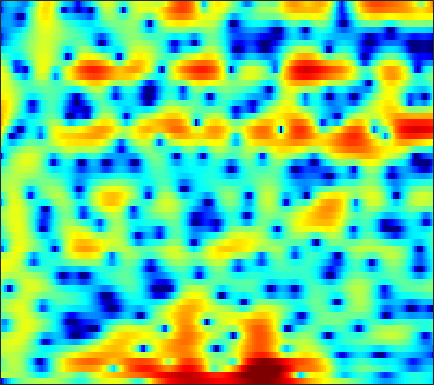

The data file committed next to this chart (first rows):
-14.01, -11.571, -8.9048, -6.8587, -5.5922, -4.1455, -2.9577, -2.1829, -1.3254, -0.62881, -0.08486, 0.24022, 0.59152, 0.88695, 1.054, 1.2687, 1.4233, 1.5239, 1.6331, 1.7077, 1.7456, 1.7455, 1.714, 1.6387
2.099, 1.903, 1.711, 1.583, 1.506, 1.421, 1.335, 1.24, 1.062, 0.8049, 0.4343, 0.08489, -0.494, -1.195, -1.79, -2.654, -3.528, -4.1, -4.604, -4.606, -4.102, -3.468, -2.472, -1.473
-0.53, -0.09413, 0.5356, 1.073, 1.374, 1.62, 1.673, 1.601, 1.325, 0.8376, 0.1405, -0.5327, -1.627, -2.941, -4.071, -5.757, -7.562, -8.958, -10.48, -10.85, -9.597, -8.052, -5.708, -3.481
-1.505, -0.6126, 0.4485, 1.255, 1.68, 1.993, 2.061, 1.945, 1.579, 0.9573, 0.06065, -0.8, -2.224, -4.011, -5.63, -8.287, -11.74, -14.88, -17.66, -14.82, -10.87, -8.449, -5.72, -3.457
1.475, 1.634, 1.825, 1.974, 2.036, 2.034, 1.923, 1.762, 1.435, 0.998, 0.4474, -0.02488, -0.7262, -1.464, -2.014, -2.692, -3.268, -3.603, -3.872, -3.914, -3.739, -3.478, -2.992, -2.401
2.046, 2.313, 2.582, 2.759, 2.833, 2.854, 2.769, 2.637, 2.367, 1.997, 1.518, 1.098, 0.4568, -0.2583, -0.8339, -1.627, -2.428, -3.011, -3.72, -4.292, -4.659, -4.788, -4.749, -4.529
2.249, 2.596, 2.979, 3.279, 3.443, 3.582, 3.62, 3.57, 3.393, 3.085, 2.625, 2.173, 1.401, 0.4132, -0.4869, -1.94, -3.76, -5.423, -8.18, -11.72, -15.36, -15.86, -13.17, -10.46
0.545, 0.8276, 1.248, 1.723, 2.091, 2.57, 2.991, 3.242, 3.458, 3.513, 3.373, 3.142, 2.645, 1.925, 1.224, 0.07272, -1.333, -2.53, -4.282, -5.985, -7.234, -7.66, -7.602, -7.168
-5.942, -6.71, -6.523, -4.821, -3.183, -1.145, 0.5214, 1.519, 2.526, 3.207, 3.595, 3.722, 3.685, 3.44, 3.134, 2.59, 1.924, 1.36, 0.5659, -0.2304, -1.019, -1.58, -2.31, -3.031
-7.242, -8.47, -8.568, -6.447, -4.433, -2.03, -0.1257, 0.9969, 2.136, 2.923, 3.409, 3.599, 3.651, 3.509, 3.291, 2.881, 2.352, 1.904, 1.261, 0.5759, -0.1425, -0.704, -1.516, -2.422
-1.458, -1.194, -0.7215, -0.09266, 0.4473, 1.199, 1.911, 2.373, 2.844, 3.138, 3.243, 3.188, 2.923, 2.454, 1.982, 1.225, 0.3664, -0.2988, -1.145, -1.863, -2.423, -2.74, -3.096, -3.476
0.07592, 0.6335, 1.29, 1.878, 2.278, 2.743, 3.122, 3.333, 3.499, 3.494, 3.294, 2.99, 2.354, 1.411, 0.4614, -1.187, -3.382, -5.467, -8.734, -11.19, -10.23, -8.443, -6.37, -4.957
-0.2789, 0.2282, 0.7931, 1.274, 1.609, 2.03, 2.402, 2.645, 2.888, 2.994, 2.909, 2.706, 2.218, 1.441, 0.6399, -0.7438, -2.532, -4.093, -6.217, -7.523, -7.127, -6.121, -4.677, -3.495
-1.562, -1.781, -2.082, -2.223, -2.099, -1.563, -0.717, -0.01285, 0.8673, 1.586, 2.087, 2.308, 2.395, 2.26, 2.028, 1.579, 1.022, 0.5811, 0.02803, -0.4072, -0.6891, -0.8057, -0.8793, -0.9126
-2.553, -4.228, -7.653, -14, -19.88, -11, -5.655, -3.136, -0.8164, 0.7617, 1.848, 2.416, 2.899, 3.134, 3.179, 3.093, 2.874, 2.641, 2.264, 1.828, 1.332, 0.9294, 0.3445, -0.2876
0.06907, -0.7859, -1.981, -2.905, -3.129, -2.626, -1.527, -0.6065, 0.5308, 1.46, 2.148, 2.516, 2.834, 2.976, 2.985, 2.875, 2.647, 2.399, 1.972, 1.418, 0.7314, 0.1105, -0.8779, -2.1
2.528, 2.291, 1.986, 1.746, 1.633, 1.586, 1.631, 1.696, 1.781, 1.835, 1.817, 1.749, 1.597, 1.389, 1.201, 0.9277, 0.6265, 0.3766, -0.01549, -0.5003, -1.119, -1.71, -2.704, -4.013
3.805, 3.716, 3.571, 3.397, 3.253, 3.027, 2.752, 2.499, 2.067, 1.512, 0.8292, 0.2429, -0.6009, -1.434, -1.972, -2.469, -2.69, -2.707, -2.633, -2.585, -2.642, -2.805, -3.175, -3.722
4.085, 4.011, 3.935, 3.861, 3.783, 3.61, 3.301, 2.954, 2.285, 1.308, -0.04299, -1.372, -3.686, -6.751, -9.434, -11.6, -9.837, -7.854, -5.809, -4.468, -3.676, -3.324, -3.093, -3.026
1.941, 1.876, 2.139, 2.639, 3.039, 3.461, 3.654, 3.601, 3.242, 2.511, 1.349, 0.156, -1.893, -4.455, -6.439, -7.923, -7.148, -5.958, -4.592, -3.743, -3.39, -3.366, -3.593, -3.923
-9.918, -9.896, -5.063, -1.409, 0.4825, 2.229, 3.336, 3.82, 4.082, 3.976, 3.54, 3.05, 2.239, 1.346, 0.6974, -0.04253, -0.6143, -0.9607, -1.415, -2.014, -2.872, -3.834, -5.727, -8.807
-5.522, -5.284, -3.681, -1.61, -0.1801, 1.363, 2.465, 3.039, 3.484, 3.593, 3.431, 3.151, 2.6, 1.909, 1.325, 0.4938, -0.3605, -1.003, -1.856, -2.701, -3.579, -4.3, -5.304, -6.329
-2.962, -2.092, -0.8964, 0.2715, 1.079, 2.004, 2.704, 3.062, 3.309, 3.283, 2.999, 2.618, 1.895, 0.9433, 0.09749, -1.188, -2.597, -3.662, -4.963, -5.857, -6.216, -6.113, -5.663, -4.982
-2.945, -1.37, 0.2582, 1.507, 2.24, 2.983, 3.479, 3.674, 3.705, 3.486, 2.983, 2.425, 1.418, 0.07758, -1.176, -3.241, -5.899, -8.468, -13.03, -18.43, -16.03, -12.4, -8.924, -6.404
-0.4528, 0.4105, 1.45, 2.316, 2.84, 3.355, 3.65, 3.726, 3.615, 3.257, 2.636, 1.991, 0.8765, -0.5302, -1.807, -3.808, -6.157, -8.094, -10.69, -12.41, -12.19, -11.02, -9.019, -6.969
1.012, 1.438, 2.043, 2.634, 3.01, 3.393, 3.589, 3.607, 3.438, 3.026, 2.389, 1.748, 0.6984, -0.5867, -1.707, -3.394, -5.28, -6.804, -8.869, -10.75, -11.83, -11.63, -10.14, -7.976
-0.3333, 0.2555, 1.221, 2.167, 2.768, 3.359, 3.681, 3.725, 3.543, 3.104, 2.422, 1.785, 0.7834, -0.3801, -1.338, -2.766, -4.447, -5.984, -8.646, -12.7, -19.79, -20.41, -12.64, -7.99
-8.525, -4.741, -1.282, 0.9459, 2.09, 3.055, 3.495, 3.522, 3.183, 2.47, 1.429, 0.5055, -0.8085, -1.95, -2.584, -3.12, -3.468, -3.709, -4.076, -4.414, -4.477, -4.178, -3.284, -2.087
-3.398, -2.042, -0.1651, 1.337, 2.147, 2.796, 2.957, 2.769, 2.062, 0.7762, -1.213, -3.317, -7.287, -12.43, -12.83, -8.568, -5.403, -3.82, -2.373, -1.351, -0.5804, -0.09927, 0.5019, 1.023
0.4702, 0.8329, 1.381, 1.888, 2.165, 2.353, 2.264, 1.99, 1.305, 0.223, -1.311, -2.751, -4.903, -6.602, -6.796, -5.598, -3.91, -2.776, -1.563, -0.6521, 0.02504, 0.408, 0.7714, 0.9891
0.5603, 0.8547, 1.213, 1.514, 1.685, 1.806, 1.791, 1.667, 1.364, 0.9073, 0.3361, -0.1241, -0.6953, -1.098, -1.253, -1.259, -1.086, -0.8957, -0.6235, -0.4054, -0.2655, -0.2096, -0.2176, -0.2987
-0.2866, 0.05658, 0.4948, 0.8947, 1.164, 1.452, 1.651, 1.739, 1.77, 1.704, 1.566, 1.422, 1.202, 0.9645, 0.7922, 0.5677, 0.3371, 0.1513, -0.1318, -0.4599, -0.8395, -1.152, -1.566, -1.963
-1.812, -1.344, -0.65, 0.06237, 0.5664, 1.173, 1.67, 1.976, 2.276, 2.469, 2.557, 2.555, 2.473, 2.287, 2.091, 1.742, 1.282, 0.852, 0.1374, -0.725, -1.734, -2.579, -3.729, -4.751
-5.491, -4.387, -2.81, -1.344, -0.3989, 0.6688, 1.523, 2.041, 2.586, 2.983, 3.234, 3.343, 3.368, 3.261, 3.079, 2.695, 2.133, 1.575, 0.6073, -0.69, -2.416, -4.112, -7.218, -11.8
-12.8, -8.57, -5.139, -2.917, -1.687, -0.4225, 0.5797, 1.187, 1.864, 2.391, 2.785, 2.989, 3.135, 3.149, 3.057, 2.796, 2.364, 1.92, 1.164, 0.1532, -1.169, -2.394, -4.308, -6.337
-5.457, -4.957, -4.189, -3.502, -3.028, -2.411, -1.793, -1.29, -0.6221, 0.01337, 0.5753, 0.9083, 1.239, 1.398, 1.436, 1.366, 1.18, 0.9794, 0.6606, 0.3385, 0.01104, -0.2165, -0.4538, -0.5508
-1.333, -2.296, -3.785, -5.36, -6.39, -7.055, -6.708, -5.994, -4.851, -3.755, -2.8, -2.193, -1.555, -1.192, -1.099, -1.201, -1.468, -1.681, -1.836, -1.627, -1.024, -0.4098, 0.4459, 1.305
1.918, -0.01483, -3.4, -8.404, -14.58, -30.51, -15.29, -12.16, -10.09, -8.61, -7.025, -5.835, -4.558, -3.734, -3.613, -4.145, -5.64, -7.488, -10.35, -9.531, -5.497, -2.863, -0.2014, 1.72
5.484, 3.807, 1.236, -1.679, -3.896, -6.579, -9.181, -11.53, -17.32, -27.23, -14.17, -9.835, -6.705, -5.065, -4.514, -4.544, -5.434, -6.587, -8.006, -7.233, -4.381, -2.216, 0.1537, 1.869
7.166, 5.989, 4.253, 2.365, 0.867, -1.179, -3.318, -4.877, -6.694, -7.61, -7.33, -6.601, -5.574, -4.807, -4.367, -3.955, -3.666, -3.466, -2.978, -2.298, -1.403, -0.6912, 0.2029, 0.85
7.216, 6.418, 5.24, 3.938, 2.901, 1.479, 0.05129, -0.9817, -2.271, -3.352, -4.235, -4.817, -5.411, -5.798, -5.888, -5.73, -5.213, -4.653, -3.806, -2.922, -2.134, -1.634, -1.15, -0.9494
6.865, 6.373, 5.591, 4.683, 3.925, 2.799, 1.598, 0.6247, -0.7576, -2.279, -3.993, -5.478, -7.805, -10.39, -12.09, -12.24, -10.07, -8.169, -6.061, -4.436, -3.24, -2.596, -2.074, -1.878
6.088, 5.851, 5.38, 4.757, 4.188, 3.306, 2.275, 1.395, 0.07385, -1.491, -3.362, -5.008, -7.79, -11.52, -14.55, -14.94, -11.11, -8.629, -6.148, -4.404, -3.187, -2.565, -2.059, -1.88
4.771, 4.729, 4.506, 4.091, 3.675, 3.004, 2.182, 1.496, 0.484, -0.6102, -1.777, -2.676, -3.815, -4.771, -5.231, -5.346, -4.914, -4.363, -3.554, -2.787, -2.19, -1.87, -1.605, -1.563
3.573, 3.631, 3.513, 3.187, 2.832, 2.225, 1.523, 0.9586, 0.1822, -0.5578, -1.224, -1.656, -2.082, -2.314, -2.37, -2.274, -2.049, -1.827, -1.512, -1.262, -1.114, -1.077, -1.135, -1.281
3.305, 3.342, 3.118, 2.655, 2.16, 1.355, 0.4789, -0.205, -1.076, -1.843, -2.393, -2.596, -2.566, -2.198, -1.761, -1.117, -0.5076, -0.1403, 0.1928, 0.2834, 0.1263, -0.1639, -0.7595, -1.455
4.074, 3.94, 3.379, 2.408, 1.451, -0.03228, -1.627, -2.792, -4.216, -5.612, -7.005, -7.683, -7.041, -4.811, -2.896, -0.7238, 0.9055, 1.769, 2.423, 2.56, 2.134, 1.401, -0.2115, -2.803
3.49, 3.08, 2.047, 0.3124, -1.505, -4.836, -9.25, -12.18, -12.38, -11.6, -12.96, -15.65, -14.51, -7.628, -3.985, -0.5968, 1.659, 2.801, 3.721, 4.014, 3.697, 3.06, 1.631, -0.4817
0.9595, 0.4934, -0.5163, -2.063, -3.654, -6.408, -9.776, -11.68, -11.23, -9.226, -7.5, -6.314, -4.654, -2.778, -1.316, 0.471, 1.948, 2.767, 3.526, 3.86, 3.809, 3.545, 2.926, 2.108
-1.898, -2.073, -2.446, -2.957, -3.429, -4.052, -4.555, -4.732, -4.596, -4.09, -3.28, -2.561, -1.515, -0.4217, 0.3738, 1.37, 2.23, 2.752, 3.255, 3.521, 3.553, 3.416, 3.04, 2.457
-5.74, -5.386, -4.928, -4.537, -4.28, -3.993, -3.677, -3.397, -2.948, -2.396, -1.748, -1.217, -0.4659, 0.3034, 0.8591, 1.556, 2.143, 2.519, 2.881, 3.093, 3.131, 3.041, 2.765, 2.302
-10.74, -9.323, -7.784, -6.588, -5.846, -5.016, -4.293, -3.786, -3.125, -2.446, -1.755, -1.225, -0.5066, 0.1948, 0.7067, 1.334, 1.884, 2.226, 2.582, 2.804, 2.882, 2.849, 2.675, 2.36
-12.76, -10.96, -9.159, -7.808, -7.006, -6.093, -5.329, -4.804, -4.108, -3.392, -2.629, -2.026, -1.199, -0.3748, 0.2248, 0.962, 1.624, 2.038, 2.486, 2.787, 2.945, 2.966, 2.869, 2.639
-9.896, -9.285, -8.496, -7.838, -7.439, -7.016, -6.666, -6.404, -5.977, -5.367, -4.51, -3.719, -2.559, -1.353, -0.4866, 0.585, 1.502, 2.087, 2.698, 3.124, 3.361, 3.411, 3.323, 3.07
-8.077, -7.94, -7.75, -7.66, -7.717, -8.076, -8.723, -9.367, -10.2, -10.25, -8.912, -7.268, -4.898, -2.716, -1.284, 0.3613, 1.686, 2.493, 3.319, 3.872, 4.149, 4.187, 4.011, 3.591
-8.844, -8.387, -7.875, -7.635, -7.755, -8.413, -9.904, -11.84, -16.57, -27.72, -16.37, -11.11, -6.63, -3.462, -1.581, 0.4594, 2.1, 3.081, 4.095, 4.752, 5.054, 5.049, 4.709, 3.981
-12.79, -10.43, -8.435, -7.399, -7.087, -7.108, -7.61, -8.193, -8.943, -9.173, -8.421, -7.317, -5.408, -3.34, -1.769, 0.1984, 1.939, 3.06, 4.248, 5.069, 5.489, 5.508, 5.122, 4.204
-10.27, -8.976, -7.542, -6.615, -6.216, -6.108, -6.338, -6.712, -7.37, -8.143, -8.815, -9.021, -8.357, -6.512, -4.624, -2.06, 0.2921, 1.767, 3.361, 4.505, 5.198, 5.413, 5.29, 4.681
